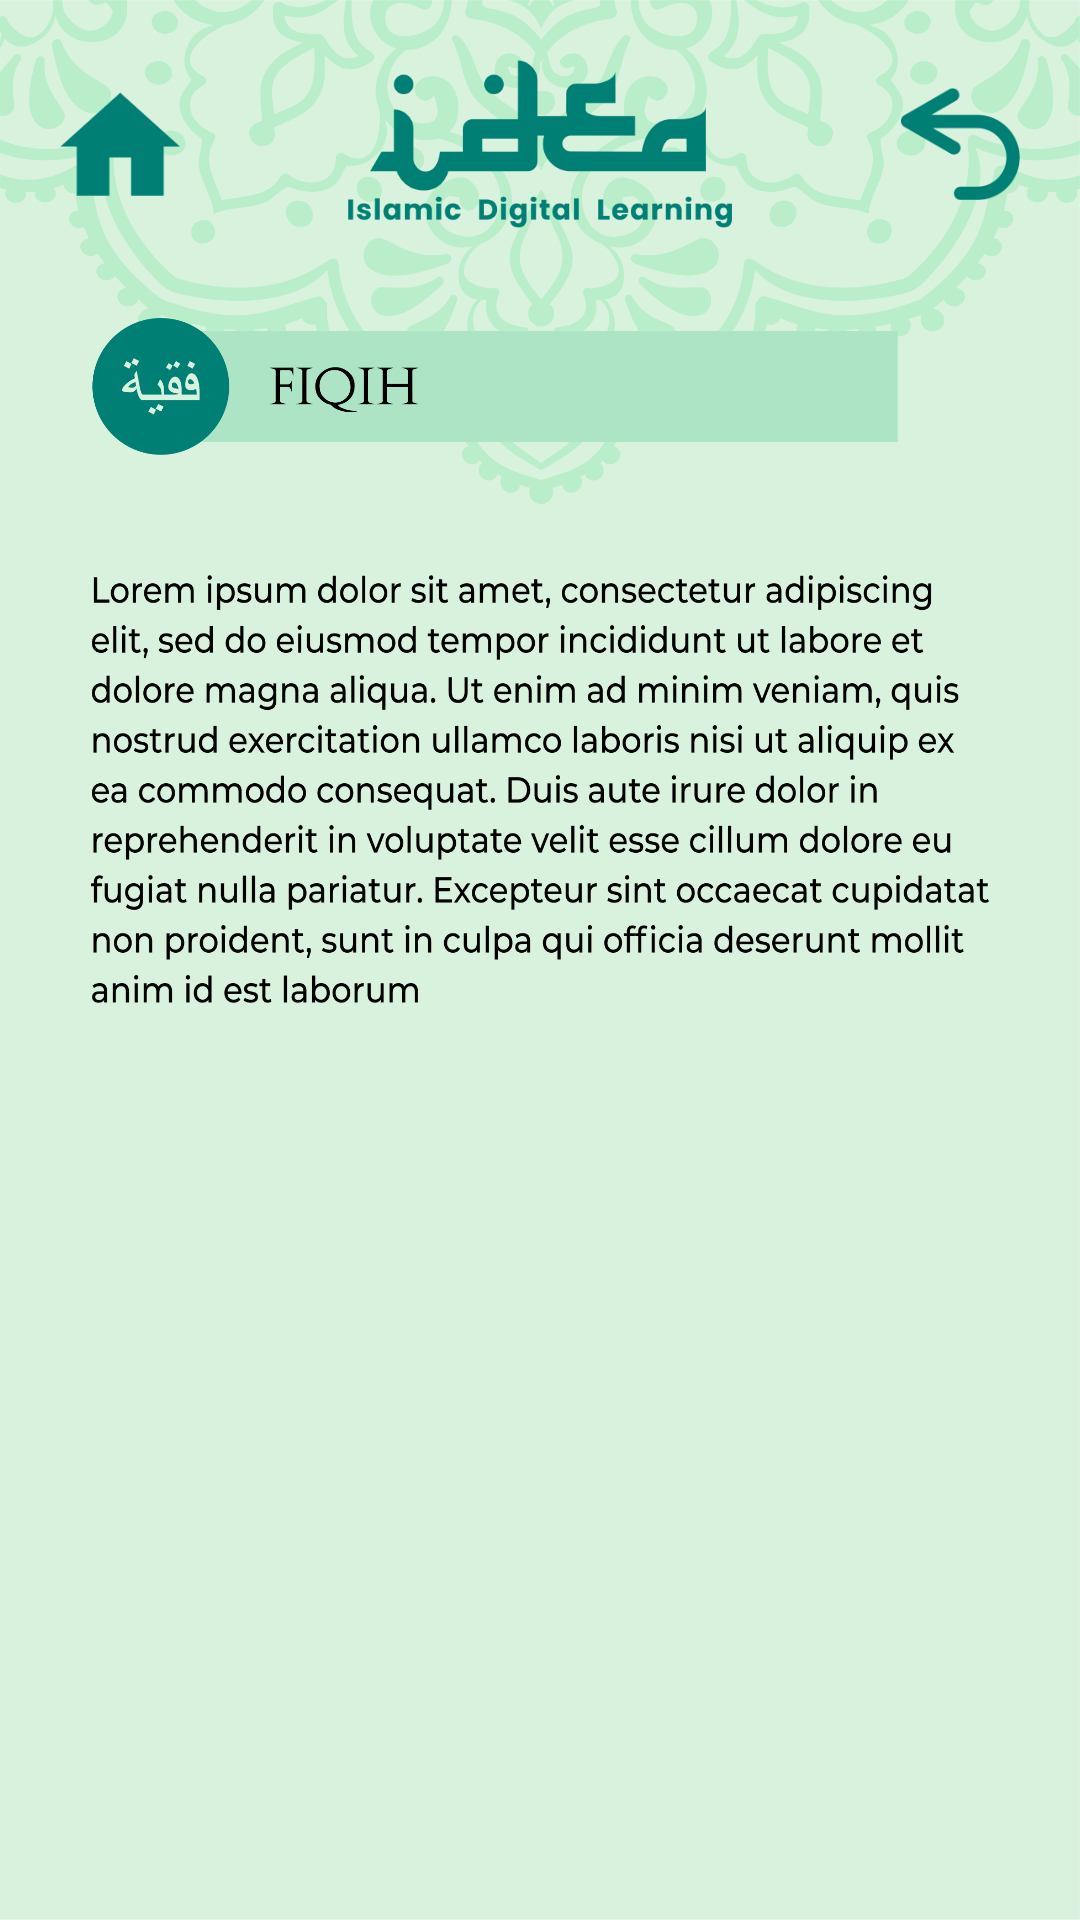

Produce the Android XML layout that renders to this screen, including the resource entries it uses.
<!-- AndroidManifest.xml: application theme AppTheme.NoActionBar -->
<!-- res/layout/activity_fiqih.xml -->
<?xml version="1.0" encoding="utf-8"?>
<RelativeLayout xmlns:android="http://schemas.android.com/apk/res/android"
    xmlns:app="http://schemas.android.com/apk/res-auto"
    xmlns:tools="http://schemas.android.com/tools"
    android:layout_width="match_parent"
    android:layout_height="match_parent"
    android:gravity="center"
    android:background="@drawable/bg_app"
    tools:context=".MainActivity">

    <LinearLayout
        android:layout_width="match_parent"
        android:layout_height="match_parent"
        android:orientation="vertical">
        <LinearLayout
            android:layout_width="match_parent"
            android:layout_height="56dp"
            android:orientation="horizontal"
            android:layout_marginTop="20dp"
            android:gravity="center">
            <ImageButton
                android:id="@+id/btn_home"
                android:layout_width="40dp"
                android:layout_height="40dp"
                android:src="@drawable/btn_home"
                android:adjustViewBounds="true"
                android:scaleType="fitCenter"
                android:layout_marginLeft="20dp"
                android:background="#0fff"/>
            <ImageView
                android:layout_width="match_parent"
                android:layout_height="match_parent"
                android:layout_weight="0.5"
                android:src="@drawable/header_mini"
                android:adjustViewBounds="true"/>
            <ImageButton
                android:id="@+id/btn_back"
                android:layout_width="40dp"
                android:layout_height="40dp"
                android:src="@drawable/btn_back"
                android:adjustViewBounds="true"
                android:scaleType="fitCenter"
                android:layout_marginRight="20dp"
                android:background="#0fff"/>
        </LinearLayout>
        <ImageButton
            android:id="@+id/btn_fiqih"
            android:layout_width="match_parent"
            android:layout_height="wrap_content"
            android:src="@drawable/btn_fiqi"
            android:scaleType="fitCenter"
            android:adjustViewBounds="true"
            android:layout_marginLeft="30dp"
            android:layout_marginRight="60dp"
            android:background="#0fff"
            android:layout_marginBottom="20dp"
            android:layout_marginTop="30dp"/>
        <ImageView
            android:layout_width="match_parent"
            android:layout_height="wrap_content"
            android:src="@drawable/fiqih_img"
            android:scaleType="fitCenter"
            android:adjustViewBounds="true"
            android:layout_marginLeft="30dp"
            android:layout_marginRight="30dp"
            android:background="#0fff"
            android:layout_marginBottom="20dp"/>
        <ImageView
            android:layout_width="match_parent"
            android:layout_height="wrap_content"
            android:src="@drawable/lorem_ipsum"
            android:scaleType="fitCenter"
            android:adjustViewBounds="true"
            android:layout_marginLeft="30dp"
            android:layout_marginRight="30dp"
            android:background="#0fff"
            android:layout_marginBottom="20dp"/>
    </LinearLayout>

</RelativeLayout>
<!-- resources referenced by this layout -->
<resources>
  <!-- drawable bg_app: png bitmap (drawable, 233770 bytes) -->
  <!-- drawable btn_back: png bitmap (drawable, 6615 bytes) -->
  <!-- drawable btn_fiqi: png bitmap (drawable, 28955 bytes) -->
  <!-- drawable btn_home: png bitmap (drawable, 4113 bytes) -->
  <!-- drawable header_mini: png bitmap (drawable, 18829 bytes) -->
  <!-- drawable lorem_ipsum: png bitmap (drawable, 215032 bytes) -->
  <style name="AppTheme.NoActionBar">
          <item name="windowActionBar">true</item>
          <item name="windowNoTitle">true</item>
          <item name="colorPrimaryDark">#394A3A</item>
      </style>
</resources>
